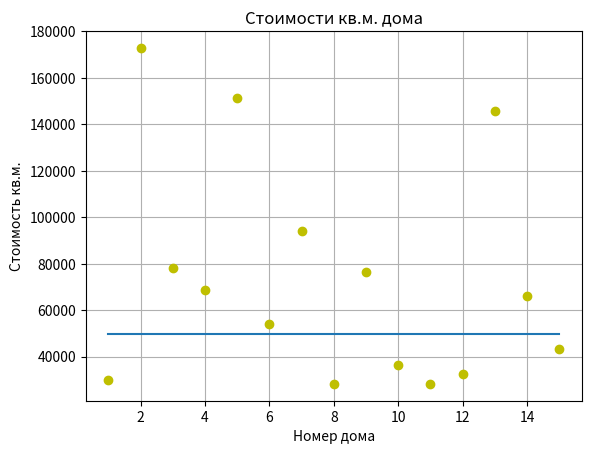

Write Python code to recreate this figure.
# Задача 2. Имеются данные о площади и стоимости 15 домов.
# Риелтору требуется узнать в каких домах стоимость квадратного метра меньше 50000 рублей.
# Предоставьте ему графические данные о стоимости квадратного метра каждого дома и список подходящих ему домов, отсортированных по площади.
# Данные о домах сформируйте случайным образом. Площади от 100 до 300 кв. метров, цены от 3 до 20 млн.

from matplotlib import pyplot as plt
import random

areaHouses = [random.randint(100, 300) for i in range(0, 15)]
priceHouses = [random.randint(3000000, 20000000) for i in range(0, 15)]

x = []
squareMeter = []
lowPrise = []
sortedHouses = []

for i in range(0, 15):
    x.append(i+1)

for i in range(len(areaHouses)):
    squareMeter.append(round(priceHouses[i]/areaHouses[i]))

for i in range(len(squareMeter)):
    if squareMeter[i] < 50000:
        lowPrise.append(squareMeter[i])
        sortedHouses.append(areaHouses[i])

for i in range(len(sortedHouses)-1):
    for j in range(len(sortedHouses)-i-1):
        if sortedHouses[j] > sortedHouses[j+1]:
            lowPrise[j], lowPrise[j+1] = lowPrise[j+1], lowPrise[j]
            sortedHouses[j], sortedHouses[j + 1] = sortedHouses[j+1], sortedHouses[j]

print('\nДома стоимость квадратного метра которых меньше 50000 рублей:')
for i in range(len(lowPrise)):
    print(
        f'Дом №{i+1} с площадью {sortedHouses[i]} кв.м., стоимость {lowPrise[i]} за кв.м')

plt.title('Cтоимости кв.м. дома')
plt.xlabel('Номер дома')
plt.ylabel('Стоимость кв.м.')
plt.grid(which='major')

plot2 = list(50000 for a in range(1, 16))
plt.plot(x, plot2)
plt.plot(x, squareMeter, 'yo')
plt.show()
